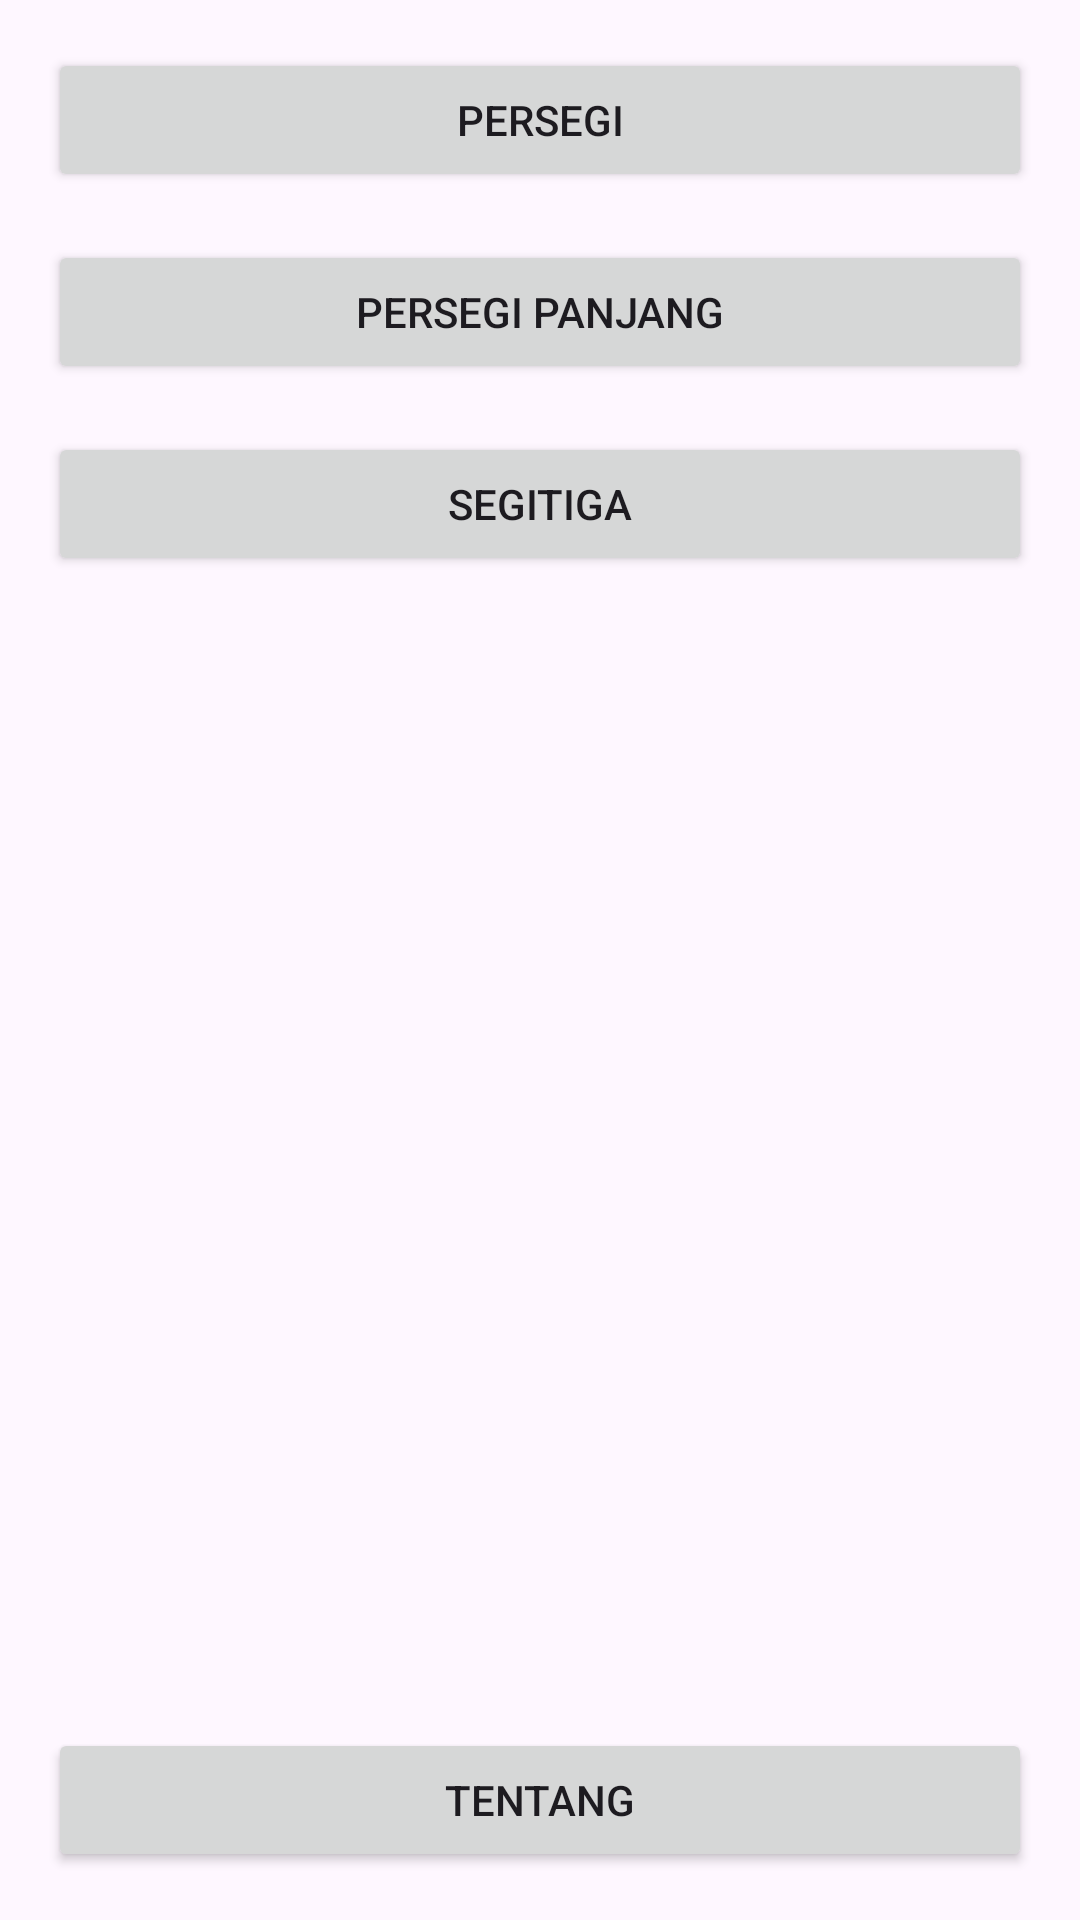

Produce the Android XML layout that renders to this screen, including the resource entries it uses.
<!-- AndroidManifest.xml: application theme Theme._12345KeLuas -->
<!-- res/layout/activity_main.xml -->
<?xml version="1.0" encoding="utf-8"?>
<LinearLayout xmlns:android="http://schemas.android.com/apk/res/android"
    xmlns:app="http://schemas.android.com/apk/res-auto"
    xmlns:tools="http://schemas.android.com/tools"
    android:layout_width="match_parent"
    android:layout_height="match_parent"
    android:orientation="vertical"
    tools:context=".MainActivity">

        <Button
            android:id="@+id/button_persegi"
            android:onClick="launchPersegi"
            android:layout_width="match_parent"
            android:layout_height="wrap_content"
            android:text="Persegi"
            android:layout_marginTop="16dp"
            android:layout_marginStart="16dp"
            android:layout_marginEnd="16dp"/>
        <Button
            android:id="@+id/button_persegiPanjang"
            android:onClick="launchPersegiPanjang"
            android:layout_width="match_parent"
            android:layout_height="wrap_content"
            android:text="Persegi Panjang"
            android:layout_marginTop="16dp"
            android:layout_marginStart="16dp"
            android:layout_marginEnd="16dp"/>
        <Button
            android:id="@+id/button_segitiga"
            android:onClick="launchSegitiga"
            android:layout_width="match_parent"
            android:layout_height="wrap_content"
            android:text="Segitiga"
            android:layout_marginTop="16dp"
            android:layout_marginStart="16dp"
            android:layout_marginEnd="16dp"/>
        <TextView
            android:id="@+id/hasil"
            android:layout_width="match_parent"
            android:layout_height="wrap_content"
            android:visibility="invisible"
            android:layout_weight="1"
            android:layout_marginTop="16dp"
            android:layout_marginStart="16dp"
            android:layout_marginEnd="16dp"/>

        <Button
            android:id="@+id/button_tentang"
            android:onClick="launchTentang"
            android:layout_width="match_parent"
            android:layout_height="wrap_content"
            android:text="tentang"
            android:layout_gravity="bottom"
            android:layout_marginTop="16dp"
            android:layout_marginStart="16dp"
            android:layout_marginEnd="16dp"
            android:layout_marginBottom="16dp"/>

</LinearLayout>
<!-- resources referenced by this layout -->
<resources>
  <style name="Theme._12345KeLuas" parent="Base.Theme._12345KeLuas" />
  <style name="Base.Theme._12345KeLuas" parent="Theme.Material3.DayNight.NoActionBar">
          
          
      </style>
</resources>
